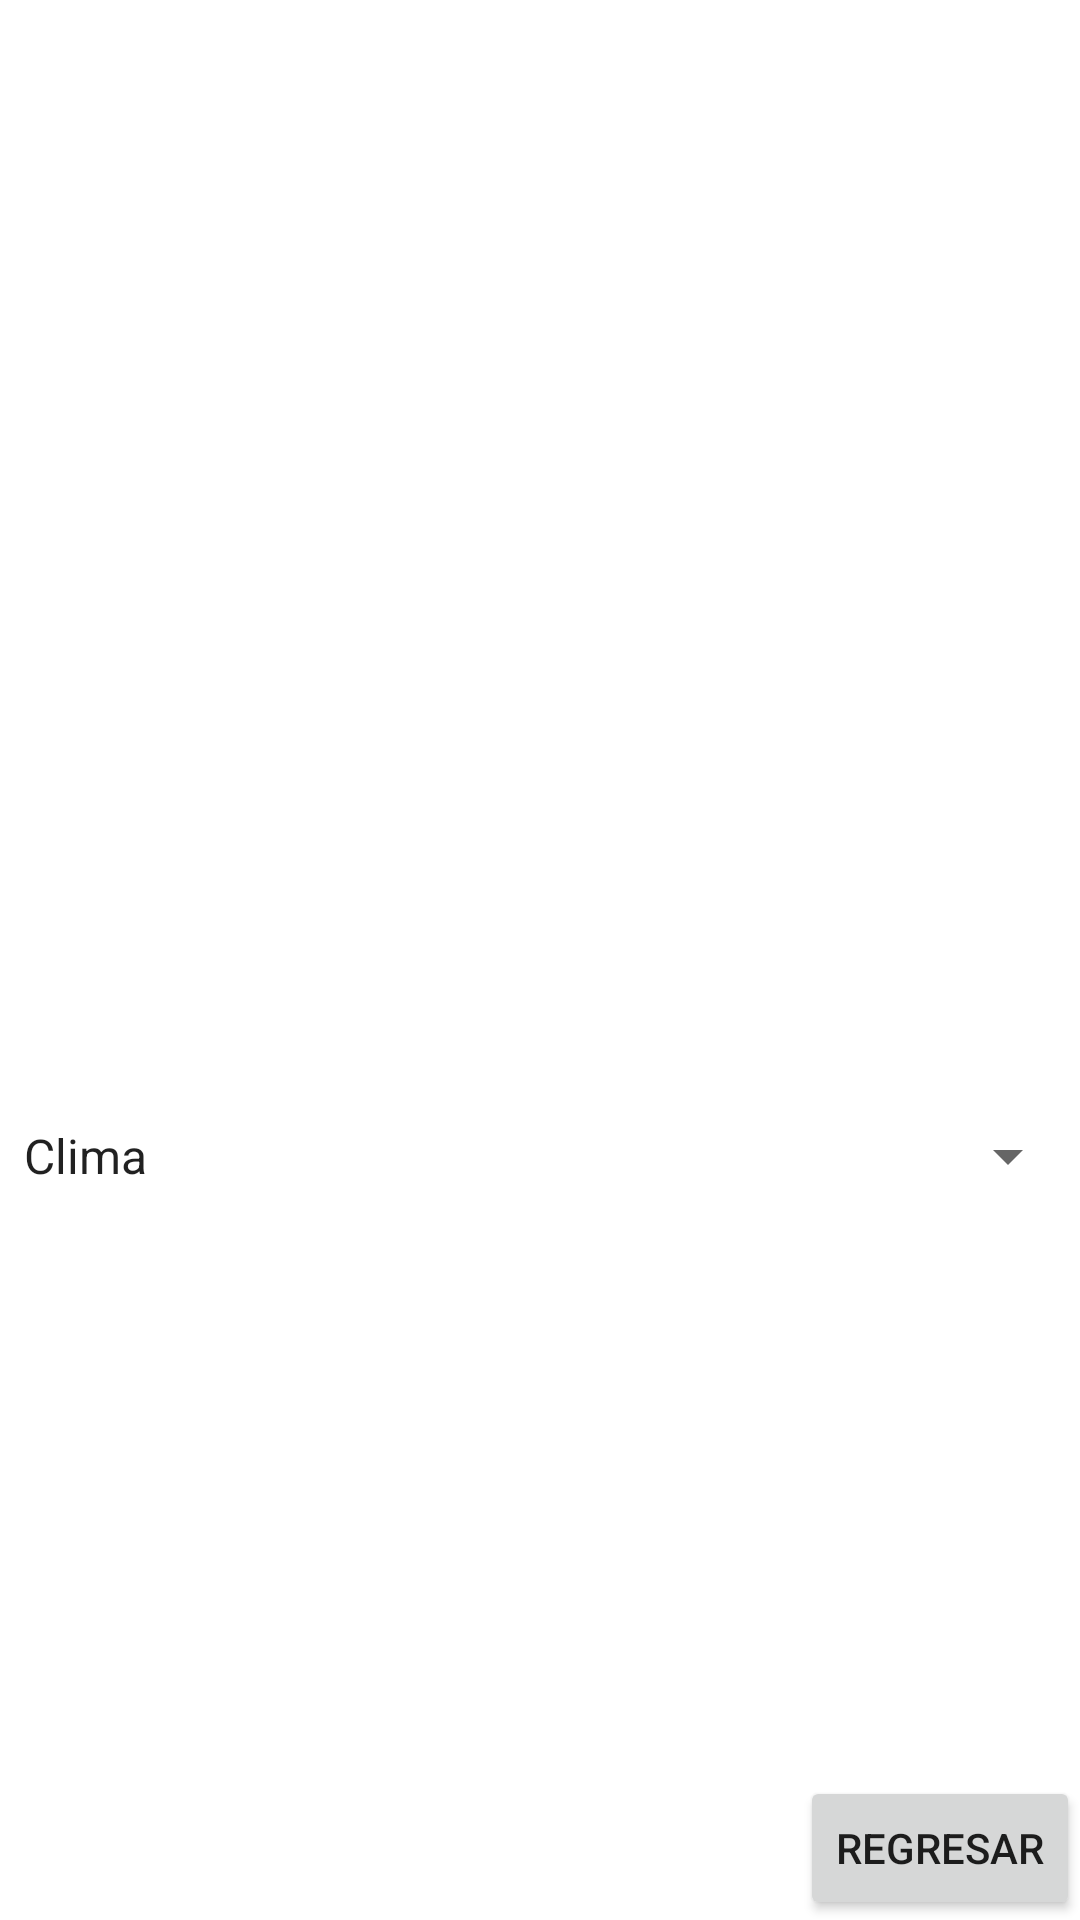

Layout XML and referenced resources for this Android screen:
<!-- AndroidManifest.xml: application theme Theme.EXAMENYARIYREINA -->
<!-- res/layout/activity_planet_detail.xml -->
<LinearLayout xmlns:android="http://schemas.android.com/apk/res/android"
    xmlns:tools="http://schemas.android.com/tools"
    android:layout_width="match_parent"
    android:layout_height="match_parent"
    android:orientation="vertical"
    tools:context=".PlanetDetailActivity">

    <ImageView
        android:id="@+id/imageViewPlanet"
        android:layout_width="match_parent"
        android:layout_height="0dp"
        android:layout_weight="1"
        android:scaleType="centerCrop" />

    <TextView
        android:id="@+id/textViewPlanetDescription"
        android:layout_width="match_parent"
        android:layout_height="wrap_content"
        android:padding="16dp" />

    <Spinner
        android:id="@+id/spinnerPlanetInfo"
        android:layout_width="match_parent"
        android:layout_height="30dp"
        android:layout_weight="3"
        android:entries="@array/planet_info_options"/>

    <Button
        android:id="@+id/boton_regresar"
        android:layout_width="wrap_content"
        android:layout_height="wrap_content"
        android:layout_gravity="end"
        android:text="Regresar" />

</LinearLayout>
<!-- resources referenced by this layout -->
<resources>
  <string-array name="planet_info_options">
          <item>Clima</item>
          <item>Geografía</item>
          <item>Flora y fauna</item>
      </string-array>
  <style name="Theme.EXAMENYARIYREINA" parent="Theme.MaterialComponents.DayNight.DarkActionBar">
          
          <item name="colorPrimary">@color/purple_500</item>
          <item name="colorPrimaryVariant">@color/purple_700</item>
          <item name="colorOnPrimary">@color/white</item>
          
          <item name="colorSecondary">@color/teal_200</item>
          <item name="colorSecondaryVariant">@color/teal_700</item>
          <item name="colorOnSecondary">@color/black</item>
          
          <item name="android:statusBarColor">?attr/colorPrimaryVariant</item>
          
      </style>
  <!-- not gathered from this repository: default colours our renderer supplied (Android Studio template values) -->
  <color name="purple_500">#FF6200EE</color>
  <color name="purple_700">#FF3700B3</color>
  <color name="teal_200">#FF03DAC5</color>
  <color name="teal_700">#FF018786</color>
  <color name="black">#FF000000</color>
  <color name="white">#FFFFFFFF</color>
</resources>
